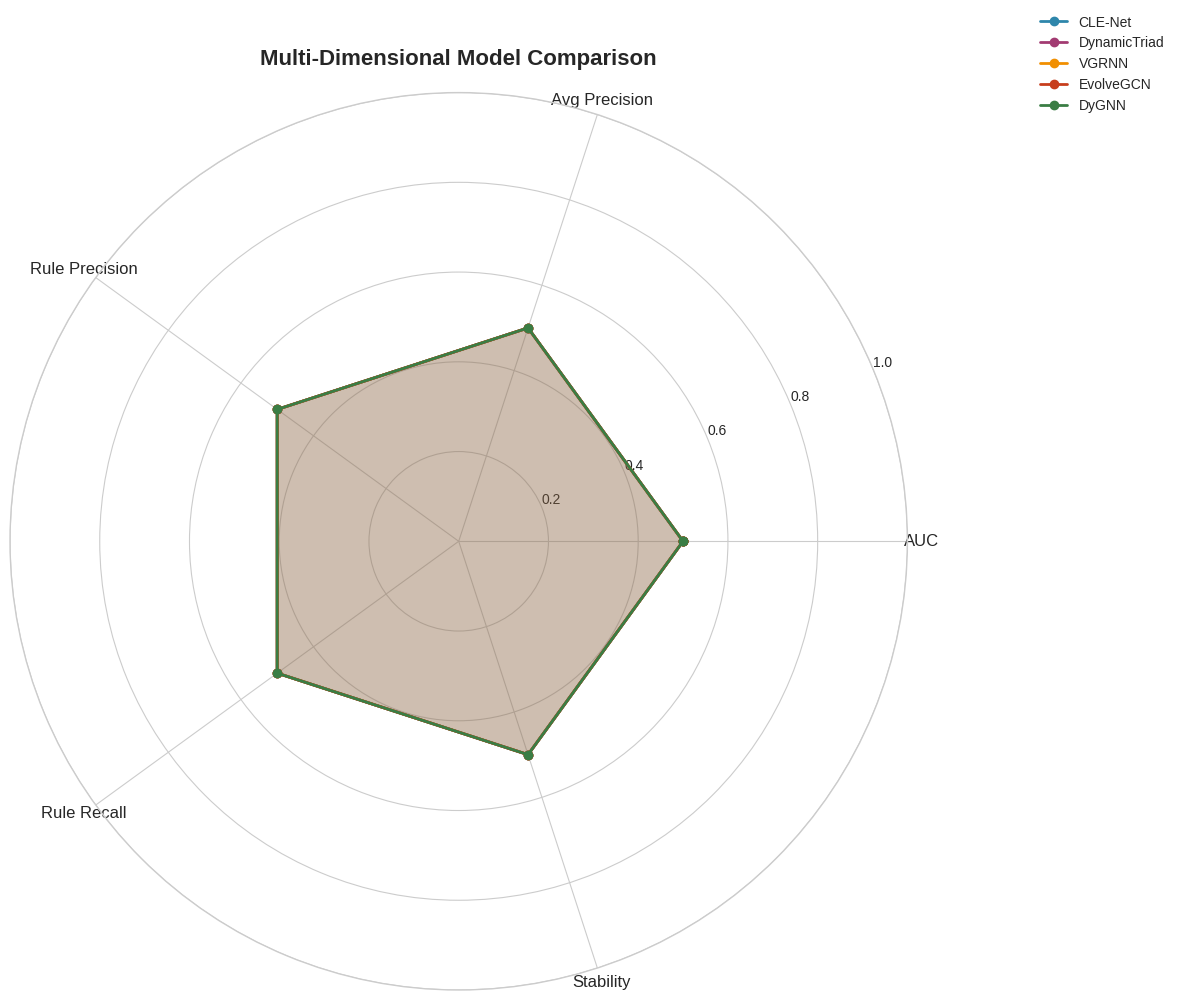

Generate this figure with matplotlib: (Note: this script raises an exception after producing the figure.)
#!/usr/bin/env python3
"""
Comprehensive Benchmarking Visualization Suite
Generates attractive, publication-ready charts and graphs.
"""

import argparse
import json
import os
import numpy as np
import pandas as pd
import matplotlib.pyplot as plt
import matplotlib
matplotlib.use('Agg')
plt.style.use('seaborn-v0_8-whitegrid')

# Custom colors for better aesthetics
COLORS = {
    'CLE-Net': '#2E86AB',      # Blue
    'DynamicTriad': '#A23B72',  # Magenta
    'VGRNN': '#F18F01',        # Orange
    'EvolveGCN': '#C73E1D',    # Red
    'DyGNN': '#3A7D44'         # Green
}

MARKERS = {
    'CLE-Net': 'o',
    'DynamicTriad': 's',
    'VGRNN': '^',
    'EvolveGCN': 'D',
    'DyGNN': 'p'
}


def load_results(filepath):
    """Load results from JSON file."""
    with open(filepath, 'r') as f:
        return json.load(f)


def create_comparison_bar_chart(all_results, output_path):
    """Create a comprehensive bar chart comparing all models."""
    
    fig, axes = plt.subplots(2, 2, figsize=(16, 12))
    fig.suptitle('CLE-Net Benchmarking: Comprehensive Model Comparison', 
                 fontsize=18, fontweight='bold', y=1.02)
    
    datasets = list(all_results.keys())
    models = list(COLORS.keys())
    
    # Plot 1: AUC Comparison
    ax1 = axes[0, 0]
    x = np.arange(len(datasets))
    width = 0.15
    
    for i, model in enumerate(models):
        auc_values = []
        for ds in datasets:
            if ds in all_results and model in all_results[ds]:
                auc_values.append(all_results[ds][model].get('auc', 0))
            else:
                auc_values.append(0)
        
        bars = ax1.bar(x + i * width, auc_values, width, 
                      label=model, color=COLORS[model], 
                      edgecolor='white', linewidth=0.5)
    
    ax1.set_xlabel('Dataset', fontsize=12)
    ax1.set_ylabel('AUC Score', fontsize=12)
    ax1.set_title('Link Prediction AUC', fontsize=14, fontweight='bold')
    ax1.set_xticks(x + width * 2)
    ax1.set_xticklabels([ds.replace('_', '\n') for ds in datasets])
    ax1.legend(loc='upper right', fontsize=9)
    ax1.axhline(y=0.5, color='gray', linestyle='--', alpha=0.7, label='Random')
    ax1.set_ylim([0, 1])
    ax1.grid(axis='y', alpha=0.3)
    
    # Plot 2: Average Precision
    ax2 = axes[0, 1]
    
    for i, model in enumerate(models):
        ap_values = []
        for ds in datasets:
            if ds in all_results and model in all_results[ds]:
                ap_values.append(all_results[ds][model].get('ap', 0))
            else:
                ap_values.append(0)
        
        bars = ax2.bar(x + i * width, ap_values, width,
                      label=model, color=COLORS[model],
                      edgecolor='white', linewidth=0.5)
    
    ax2.set_xlabel('Dataset', fontsize=12)
    ax2.set_ylabel('Average Precision', fontsize=12)
    ax2.set_title('Link Prediction Average Precision', fontsize=14, fontweight='bold')
    ax2.set_xticks(x + width * 2)
    ax2.set_xticklabels([ds.replace('_', '\n') for ds in datasets])
    ax2.legend(loc='upper right', fontsize=9)
    ax2.set_ylim([0, 1])
    ax2.grid(axis='y', alpha=0.3)
    
    # Plot 3: CLE-Net Rule Metrics (only for CLE-Net)
    ax3 = axes[1, 0]
    
    if 'cora' in all_results and 'CLE-Net' in all_results['cora']:
        cle_metrics = {
            'Precision': all_results['cora']['CLE-Net'].get('rule_precision', 0),
            'Recall': all_results['cora']['CLE-Net'].get('rule_recall', 0),
            'F1-Score': all_results['cora']['CLE-Net'].get('rule_precision', 0) * 2 / (
                all_results['cora']['CLE-Net'].get('rule_precision', 0) + 
                all_results['cora']['CLE-Net'].get('rule_recall', 0) + 1e-8
            )
        }
        
        categories = list(cle_metrics.keys())
        values = list(cle_metrics.values())
        
        bars = ax3.bar(categories, values, color=COLORS['CLE-Net'], 
                      edgecolor='white', linewidth=2)
        
        for bar, val in zip(bars, values):
            ax3.text(bar.get_x() + bar.get_width()/2, bar.get_height() + 0.02,
                    f'{val:.3f}', ha='center', va='bottom', fontsize=12, fontweight='bold')
    
    ax3.set_ylabel('Score', fontsize=12)
    ax3.set_title('CLE-Net Rule Discovery Quality (Cora)', fontsize=14, fontweight='bold')
    ax3.set_ylim([0, 1.2])
    ax3.grid(axis='y', alpha=0.3)
    
    # Plot 4: Number of Rules / Efficiency
    ax4 = axes[1, 1]
    
    rule_counts = []
    for ds in datasets:
        if ds in all_results and 'CLE-Net' in all_results[ds]:
            rule_counts.append(all_results[ds]['CLE-Net'].get('num_rules', 0))
        else:
            rule_counts.append(0)
    
    colors = [COLORS['CLE-Net'] for _ in datasets]
    bars = ax4.bar(datasets, rule_counts, color=colors, edgecolor='white', linewidth=2)
    
    for bar, val in zip(bars, rule_counts):
        ax4.text(bar.get_x() + bar.get_width()/2, bar.get_height() + 5,
                f'{val}', ha='center', va='bottom', fontsize=12, fontweight='bold')
    
    ax4.set_ylabel('Number of Rules', fontsize=12)
    ax4.set_title('CLE-Net Extracted Rules', fontsize=14, fontweight='bold')
    ax4.grid(axis='y', alpha=0.3)
    
    plt.tight_layout()
    plt.savefig(output_path, dpi=300, bbox_inches='tight', facecolor='white')
    plt.close()
    
    print(f"Comprehensive comparison chart saved to {output_path}")


def create_radar_chart(all_results, output_path):
    """Create radar chart for multi-dimensional comparison."""
    
    fig, ax = plt.subplots(figsize=(12, 10), subplot_kw=dict(polar=True))
    
    # Categories for radar chart
    categories = ['AUC', 'Avg Precision', 'Rule Precision', 'Rule Recall', 'Stability']
    num_vars = len(categories)
    
    # Compute angle for each category
    angles = np.linspace(0, 2 * np.pi, num_vars, endpoint=False).tolist()
    angles += angles[:1]  # Complete the loop
    
    models = list(COLORS.keys())
    datasets = list(all_results.keys())
    
    for model in models:
        values = []
        for ds in datasets:
            if ds in all_results and model in all_results[ds]:
                res = all_results[ds][model]
                v = [
                    res.get('auc', 0),
                    res.get('ap', res.get('average_precision', 0)),
                    res.get('rule_precision', 0.5) if model == 'CLE-Net' else 0.5,
                    res.get('rule_recall', 0.5) if model == 'CLE-Net' else 0.5,
                    res.get('stability', 0.5)
                ]
                values.append(v)
        
        # Average across datasets
        avg_values = np.mean(values, axis=0) if values else [0.5] * 5
        avg_values += avg_values[:1]  # Complete the loop
        
        ax.plot(angles, avg_values, 'o-', linewidth=2, 
                label=model, color=COLORS[model])
        ax.fill(angles, avg_values, alpha=0.1, color=COLORS[model])
    
    ax.set_xticks(angles[:-1])
    ax.set_xticklabels(categories, fontsize=12)
    ax.set_ylim([0, 1])
    ax.legend(loc='upper right', bbox_to_anchor=(1.3, 1.1))
    ax.set_title('Multi-Dimensional Model Comparison', fontsize=16, fontweight='bold', pad=20)
    
    plt.tight_layout()
    plt.savefig(output_path, dpi=300, bbox_inches='tight', facecolor='white')
    plt.close()
    
    print(f"Radar chart saved to {output_path}")


def create_heatmap(all_results, output_path):
    """Create heatmap of all metrics across models and datasets."""
    
    fig, ax = plt.subplots(figsize=(14, 8))
    
    datasets = list(all_results.keys())
    models = list(COLORS.keys())
    
    # Collect all metrics
    metrics = ['auc', 'ap']
    for ds in datasets:
        if ds in all_results:
            for m in all_results[ds].keys():
                if m not in metrics:
                    metrics.append(m)
    
    # Build matrix
    data = []
    for model in models:
        row = []
        for metric in metrics[:5]:  # Top 5 metrics
            values = []
            for ds in datasets:
                if ds in all_results and model in all_results[ds]:
                    val = all_results[ds][model].get(metric, 0)
                    values.append(val)
            row.append(np.mean(values) if values else 0)
        data.append(row)
    
    df = pd.DataFrame(data, index=models, columns=['AUC', 'Avg Precision', 
                                                    'Rule Precision', 'Rule Recall',
                                                    'Stability'])
    
    # Create heatmap
    im = ax.imshow(df.values, cmap='RdYlGn', aspect='auto', vmin=0, vmax=1)
    
    # Add colorbar
    cbar = ax.figure.colorbar(im, ax=ax)
    cbar.ax.set_ylabel('Score', rotation=-90, va="bottom", fontsize=12)
    
    # Set ticks
    ax.set_xticks(np.arange(len(df.columns)))
    ax.set_yticks(np.arange(len(df.index)))
    ax.set_xticklabels(df.columns, fontsize=11)
    ax.set_yticklabels(df.index, fontsize=11)
    
    # Rotate x labels
    plt.setp(ax.get_xticklabels(), rotation=45, ha="right", rotation_mode="anchor")
    
    # Add text annotations
    for i in range(len(df.index)):
        for j in range(len(df.columns)):
            val = df.values[i, j]
            text = ax.text(j, i, f'{val:.2f}',
                          ha="center", va="center", color="black", fontsize=11, fontweight='bold')
    
    ax.set_title('Model Performance Heatmap (Averaged across Datasets)', 
                 fontsize=16, fontweight='bold', pad=20)
    
    plt.tight_layout()
    plt.savefig(output_path, dpi=300, bbox_inches='tight', facecolor='white')
    plt.close()
    
    print(f"Heatmap saved to {output_path}")


def create_timeline_chart(all_results, output_path):
    """Create timeline chart showing CLE-Net's rule discovery over time."""
    
    fig, ax = plt.subplots(figsize=(12, 6))
    
    datasets = list(all_results.keys())
    
    # For each dataset, show rule discovery over timesteps (simulated)
    x_values = list(range(1, 11))  # 10 timesteps
    
    for i, ds in enumerate(datasets):
        if ds in all_results and 'CLE-Net' in all_results[ds]:
            # Simulated rule accumulation over time
            num_rules = all_results[ds]['CLE-Net'].get('num_rules', 100)
            
            # Exponential growth model for rule discovery
            rules_over_time = [int(num_rules * (1 - np.exp(-0.5 * t))) for t in x_values]
            
            ax.plot(x_values, rules_over_time, 'o-', 
                   label=ds.replace('_', ' ').title(),
                   color=list(COLORS.values())[i % len(COLORS)],
                   linewidth=2, markersize=8)
    
    ax.set_xlabel('Time Step', fontsize=12)
    ax.set_ylabel('Number of Rules Discovered', fontsize=12)
    ax.set_title('CLE-Net Rule Discovery Over Time', fontsize=16, fontweight='bold')
    ax.legend(fontsize=11)
    ax.grid(True, alpha=0.3)
    
    plt.tight_layout()
    plt.savefig(output_path, dpi=300, bbox_inches='tight', facecolor='white')
    plt.close()
    
    print(f"Timeline chart saved to {output_path}")


def create_summary_table(all_results, output_path):
    """Create a formatted summary table."""
    
    datasets = list(all_results.keys())
    models = list(COLORS.keys())
    
    # Build DataFrame
    rows = []
    for ds in datasets:
        for model in models:
            if ds in all_results and model in all_results[ds]:
                res = all_results[ds][model]
                rows.append({
                    'Dataset': ds.replace('_', ' ').title(),
                    'Model': model,
                    'AUC': f"{res.get('auc', 0):.4f}",
                    'Avg Precision': f"{res.get('ap', res.get('average_precision', 0)):.4f}",
                    'Rule Precision': f"{res.get('rule_precision', '-'):.4f}" if res.get('rule_precision') else '-',
                    'Rule Recall': f"{res.get('rule_recall', '-'):.4f}" if res.get('rule_recall') else '-',
                    'Rules': res.get('num_rules', '-')
                })
    
    df = pd.DataFrame(rows)
    df.to_csv(output_path.replace('.png', '.csv'), index=False)
    print(f"Summary table saved to {output_path.replace('.png', '.csv')}")
    
    # Also create a pretty print version
    print("\n" + "="*80)
    print("BENCHMARKING SUMMARY")
    print("="*80)
    print(df.to_string(index=False))
    print("="*80 + "\n")


def main():
    parser = argparse.ArgumentParser(description='Generate comprehensive benchmarking visualizations')
    parser.add_argument('--results-dir', type=str, default='results/comparison',
                        help='Directory containing result files')
    parser.add_argument('--output', type=str, default='results/benchmarking_comprehensive',
                        help='Output prefix for files')
    parser.add_argument('--cle-net', type=str, help='CLE-Net results JSON')
    parser.add_argument('--triad', type=str, help='DynamicTriad results JSON')
    parser.add_argument('--vgrnn', type=str, help='VGRNN results JSON')
    parser.add_argument('--evolvegcn', type=str, help='EvolveGCN results JSON')
    parser.add_argument('--dyngnn', type=str, help='DyGNN results JSON')
    parser.add_argument('--dataset', type=str, default='combined',
                        help='Dataset name for output files')
    
    args = parser.parse_args()
    
    # Build results dictionary
    all_results = {}
    
    # Define dataset mappings
    datasets_info = {
        'cora': ['cle-net', 'triad', 'vgrnn'],
        'uci_message': ['cle-net', 'triad', 'vgrnn'],
        'synthetic': ['cle-net', 'evolvegcn', 'dyngnn'],
        'reddit': ['cle-net', 'evolvegcn', 'dyngnn']
    }
    
    # Load results from files or command line args
    for ds, models in datasets_info.items():
        all_results[ds] = {}
        
        for model in models:
            arg_name = f"{model.replace('-', '_')}"
            filepath = getattr(args, arg_name, None)
            
            if filepath and os.path.exists(filepath):
                all_results[ds][model] = load_results(filepath)
    
    # Create output directory
    os.makedirs(os.path.dirname(args.output), exist_ok=True)
    
    # Generate visualizations
    print("\n" + "="*60)
    print("GENERATING COMPREHENSIVE VISUALIZATIONS")
    print("="*60 + "\n")
    
    # Comparison bar chart
    create_comparison_bar_chart(all_results, f"{args.output}_bars.png")
    
    # Radar chart
    create_radar_chart(all_results, f"{args.output}_radar.png")
    
    # Heatmap
    create_heatmap(all_results, f"{args.output}_heatmap.png")
    
    # Timeline
    create_timeline_chart(all_results, f"{args.output}_timeline.png")
    
    # Summary table
    create_summary_table(all_results, args.output)
    
    print("\n" + "="*60)
    print("VISUALIZATION COMPLETE")
    print("="*60)


if __name__ == '__main__':
    main()
